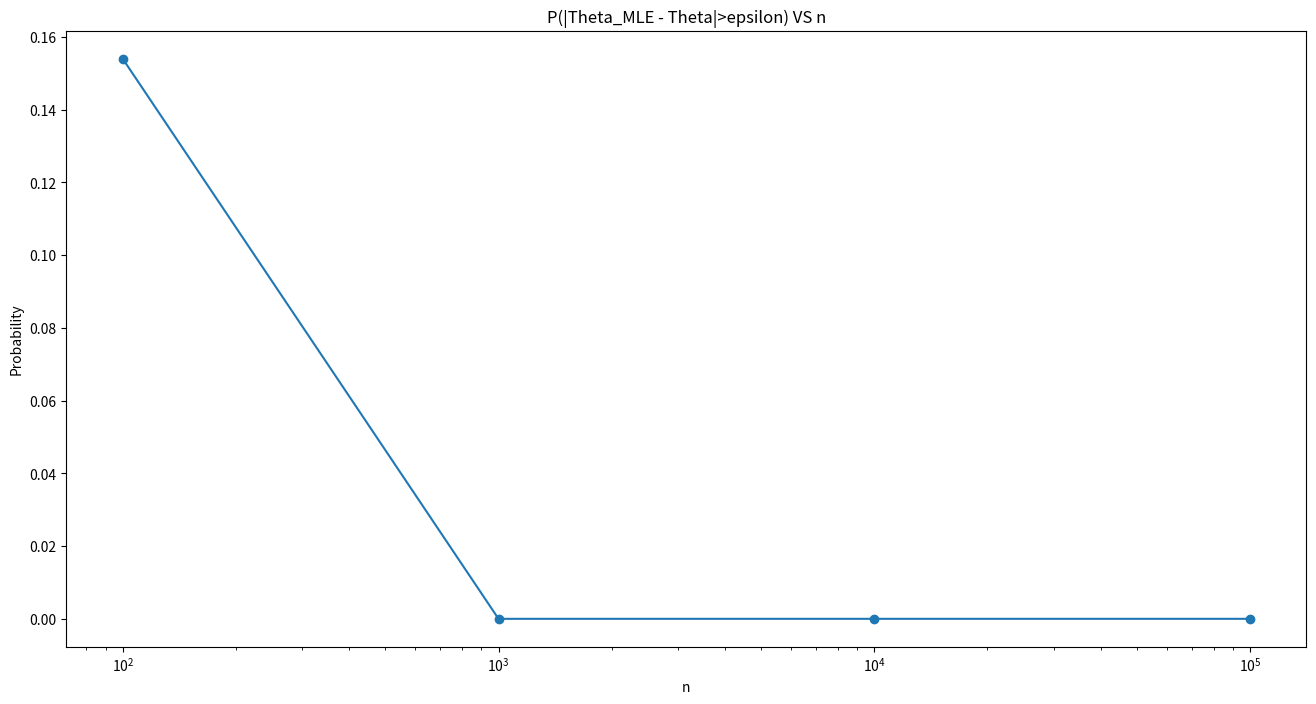

Source code (Python):
import numpy as np
import matplotlib.pyplot as plt

theta = 1
n_values = [100, 1000, 10000, 100000]
N = 1000
epsilon = 0.05  
prob = []
for n in n_values:
    theta_hat_MLE_samples = []
    for i in range(N):
        X_squared = np.random.exponential(scale=2 * theta**2, size=n)
        theta_hat_MLE = np.sqrt((1/2) * np.mean(X_squared))
        theta_hat_MLE_samples.append(theta_hat_MLE)
    theta_hat_MLE_samples = np.array(theta_hat_MLE_samples)
    pp = np.mean(theta_hat_MLE_samples - theta > epsilon)
    prob.append(pp)

plt.figure(figsize=(16, 8))
plt.plot(n_values, prob, marker='o')
plt.xscale('log')
plt.title("P(|Theta_MLE - Theta|>epsilon) VS n")
plt.xlabel("n")
plt.ylabel("Probability")
plt.show()
